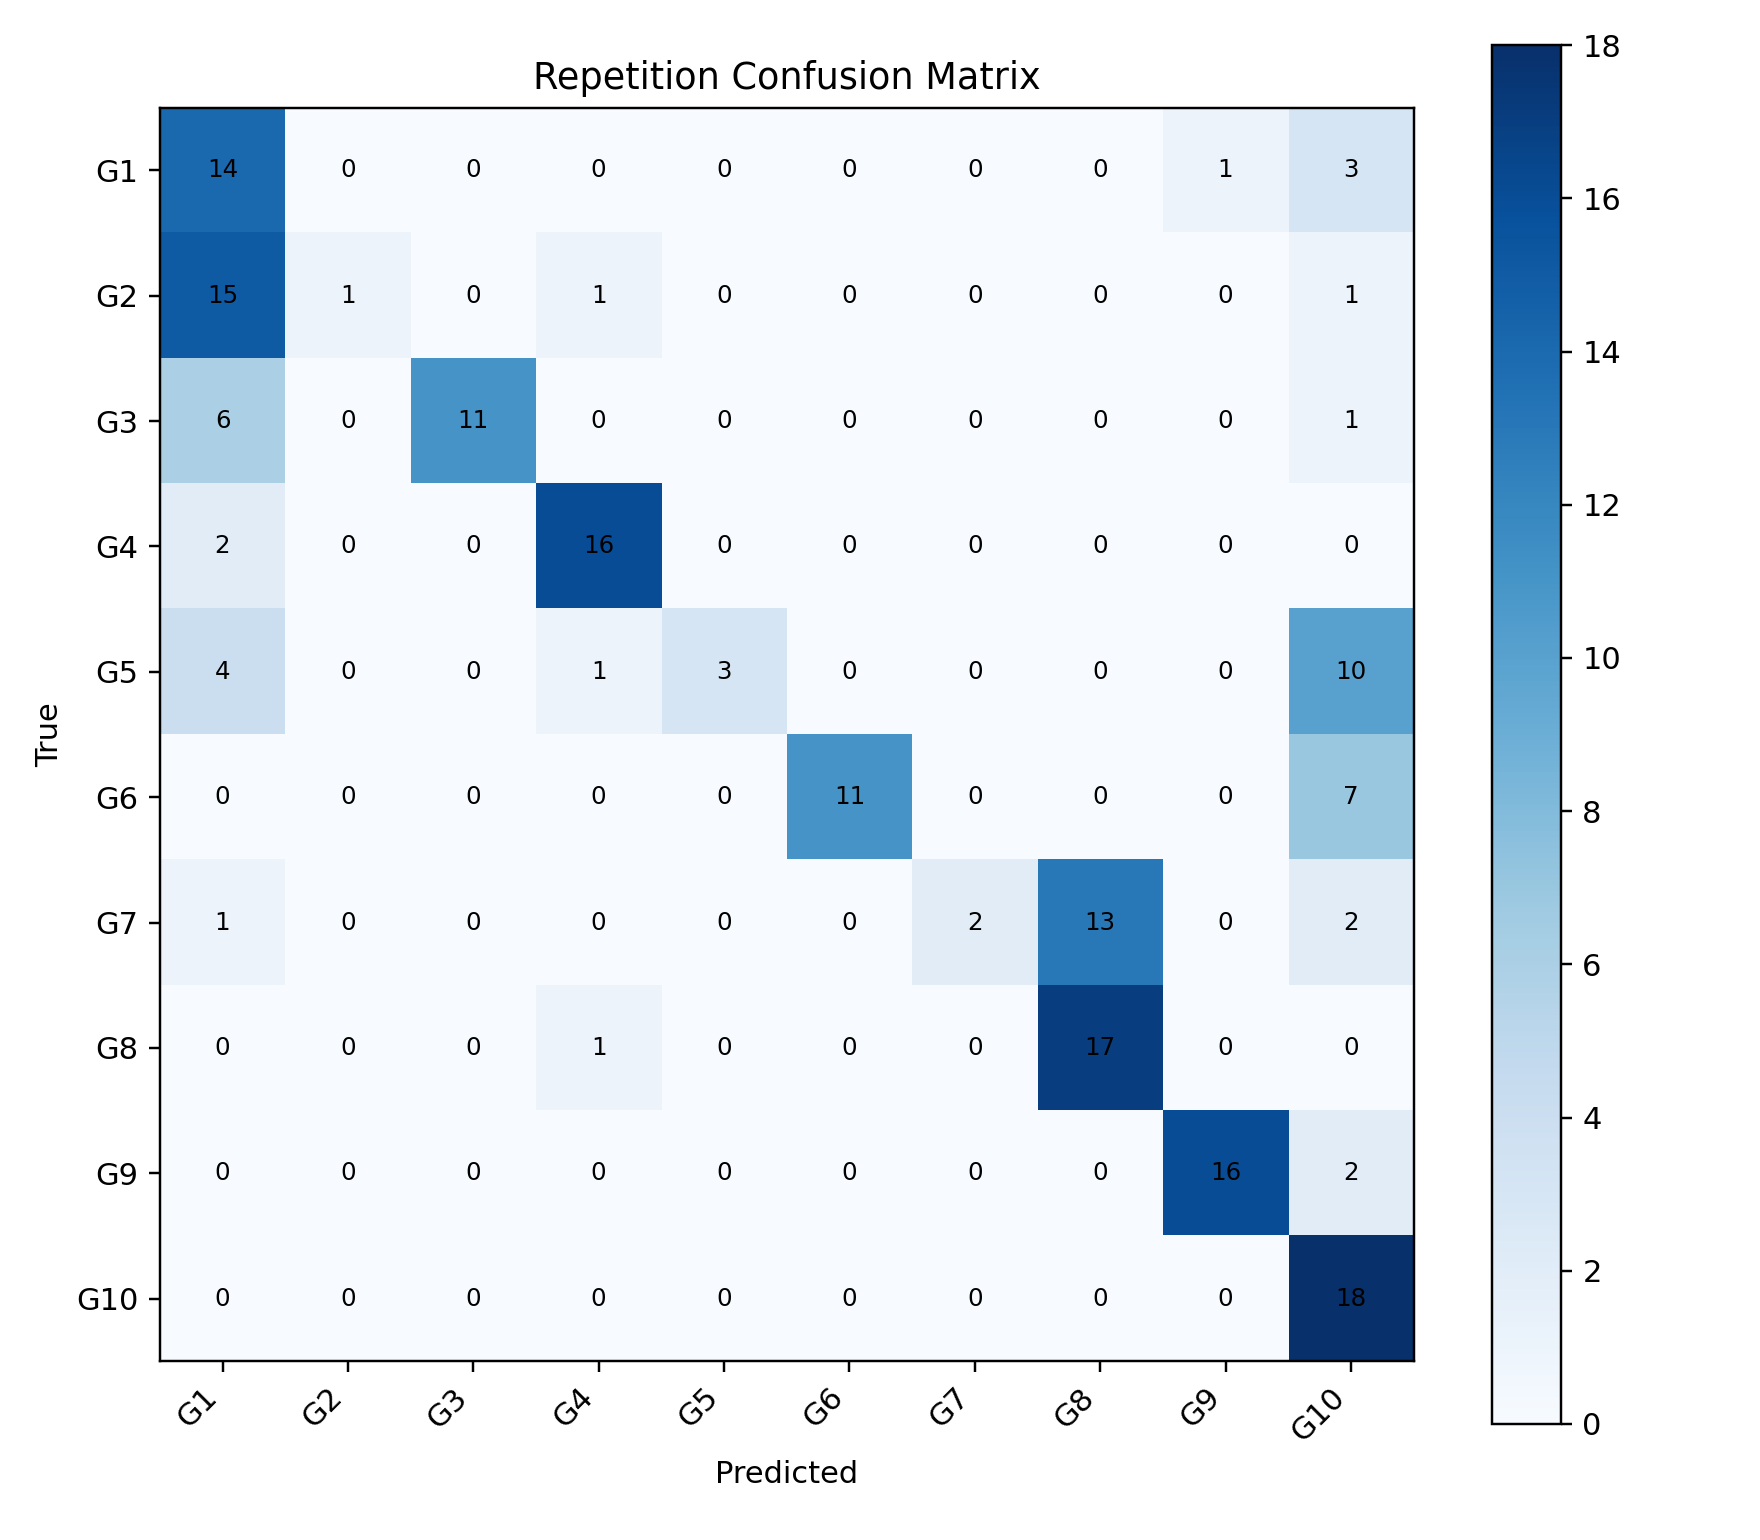

Source data for this figure (header and first rows):
, G1, G2, G3, G4, G5, G6, G7, G8, G9, G10
G1, 14, 0, 0, 0, 0, 0, 0, 0, 1, 3
G2, 15, 1, 0, 1, 0, 0, 0, 0, 0, 1
G3, 6, 0, 11, 0, 0, 0, 0, 0, 0, 1
G4, 2, 0, 0, 16, 0, 0, 0, 0, 0, 0
G5, 4, 0, 0, 1, 3, 0, 0, 0, 0, 10
G6, 0, 0, 0, 0, 0, 11, 0, 0, 0, 7
G7, 1, 0, 0, 0, 0, 0, 2, 13, 0, 2
G8, 0, 0, 0, 1, 0, 0, 0, 17, 0, 0
G9, 0, 0, 0, 0, 0, 0, 0, 0, 16, 2
G10, 0, 0, 0, 0, 0, 0, 0, 0, 0, 18
